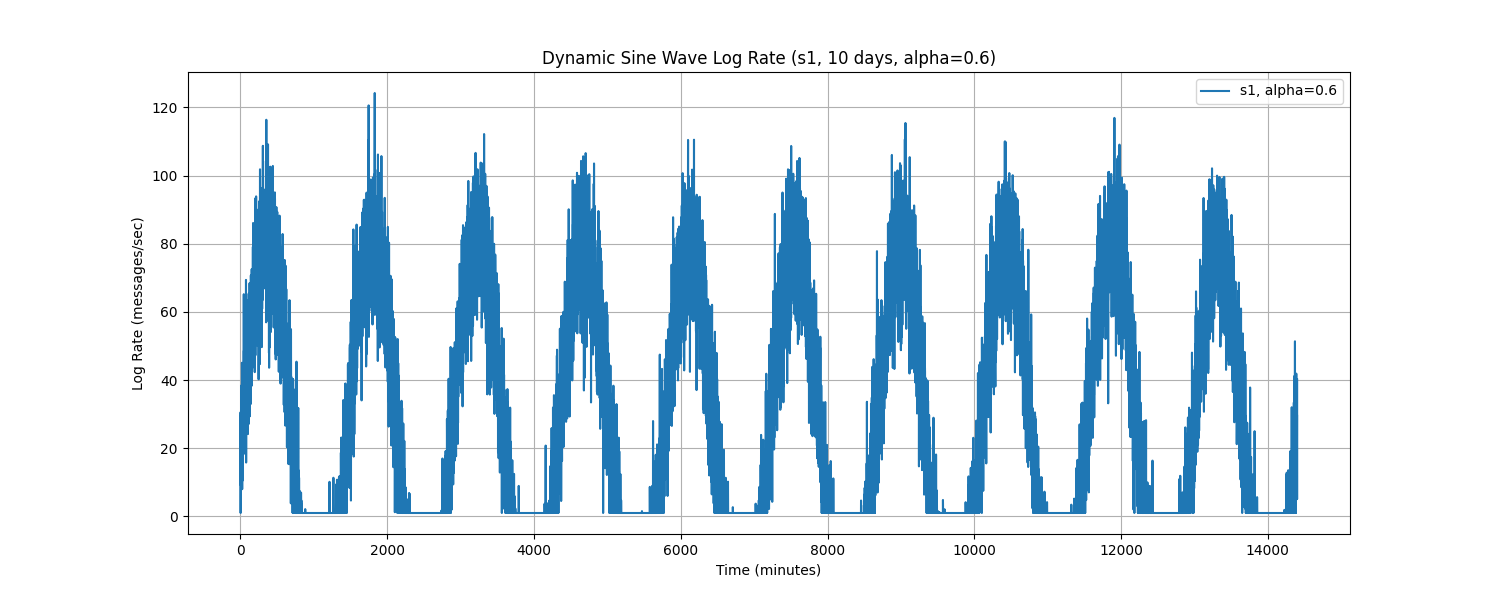

Source data for this figure (header and first rows):
Time, log_rate_msg_per_sec
0.0, 29.33
1.0, 23.24
2.0, 10.2
3.0, 30.57
4.0, 1.0
5.0, 12.58
6.0, 14.56
7.0, 23.55
8.0, 9.017
9.0, 14.77
10.0, 17.23
11.0, 25.36
12.0, 37.05
13.0, 26.55
14.0, 31.79
15.0, 22.59
16.0, 38.48
17.0, 22.92
18.0, 31.05
19.0, 23.88
20.0, 18.08
21.0, 26.31
22.0, 45.08
23.0, 30.28
24.0, 27.21
25.0, 7.993
26.0, 19.08
27.0, 10.41
28.0, 14.18
29.0, 24.3
30.0, 32.41
31.0, 23.93
32.0, 23.77
33.0, 31.5
34.0, 12.71
35.0, 16.08
36.0, 40.25
37.0, 18.24
38.0, 23.23
39.0, 30.5
40.0, 31.15
41.0, 25.43
42.0, 18.22
43.0, 25.03
44.0, 33.65
45.0, 35.32
46.0, 29.06
47.0, 65.2
48.0, 37.32
49.0, 48.64
50.0, 38.22
51.0, 19.71
52.0, 30.56
53.0, 49.9
54.0, 34.81
55.0, 35.46
56.0, 34.3
57.0, 48.81
58.0, 36.76
59.0, 48.74
... 14,340 more rows
